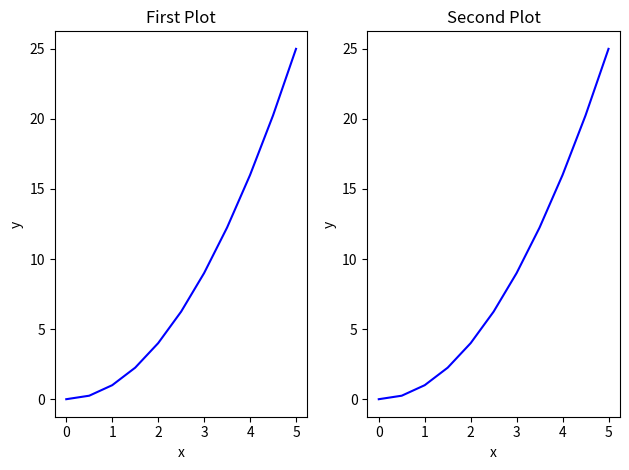
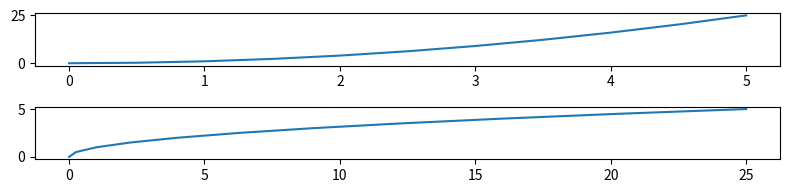
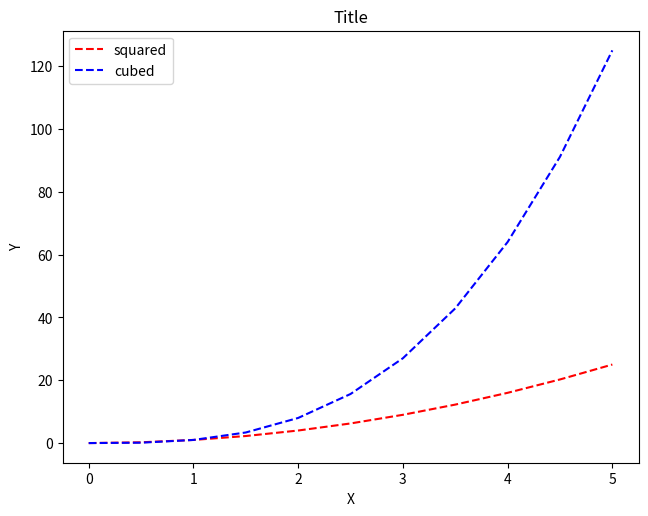

Python code for these plots, in order:
import numpy as np
import matplotlib.pyplot as plt


x = np.linspace(0,5,11)
y = x ** 2

# plt.interactive(True)  # removes requirement for plt.show
# SUBPLOTS

fig, axes = plt.subplots(nrows=1, ncols=2)  # does fig.add_axes automatically based on how many rows, cols
# plt.show()

for ax in axes:
    ax.plot(x, y, 'b')
    ax.set_xlabel('x')
    ax.set_ylabel('y')

axes[0].set_title('First Plot')
axes[1].set_title('Second Plot')
plt.tight_layout()  # takes care of overlapping figures

# plt.show()


# FIGURE SIZE AND DPI
# fig = plt.figure(figsize=(8,2))
# ax = fig.add_axes([0.1,0.1,1,1])
# ax.plot(x,y)
# # plt.tight_layout()
# fig.show()

fig, axes = plt.subplots(nrows=2, ncols=1, figsize=(8,2))
axes[0].plot(x,y)
axes[1].plot(y,x)
plt.tight_layout()
plt.show()



# SAVE FIGURE
# fig.savefig('my_picture.png', dpi=200)



# --------------------

fig = plt.figure()
ax = fig.add_axes([0.1,0.1,.9,.9])
ax.plot(x, x**2, 'r--', label='squared')
ax.plot(x, x**3, 'b--', label='cubed')
ax.legend(loc='best')

ax.set_title('Title')
ax.set_ylabel('Y')
ax.set_xlabel('X')
fig.show()














